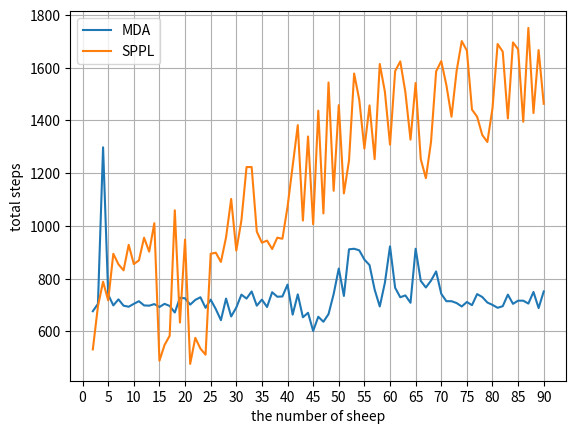

Reproduce this figure in Python.
import numpy as np
import matplotlib.pyplot as plt

fig, ax = plt.subplots()
X = np.arange(2, 91)

Y = np.array([676.000, 704.000, 1298.000, 739.000, 698.000, 721.000, 697.000, 693.000, 704.000, 714.000, 698.000, 697.000, 703.000, 692.000, 704.000, 696.000, 671.000, 727.000, 725.000, 701.000, 719.000, 729.000, 689.000, 720.000, 684.000, 642.000, 724.000, 656.000, 690.000, 739.000, 724.000, 751.000, 697.000, 720.000, 692.000, 748.000, 731.000, 732.000, 777.000, 663.000, 740.000, 653.000, 670.000, 601.000, 655.000, 636.000, 665.000, 741.000, 838.000, 734.000, 911.000, 913.000, 907.000, 872.000, 851.000, 758.000, 694.000, 784.000, 922.000, 765.000, 729.000, 736.000, 708.000, 913.000, 791.000, 766.000, 792.000, 827.000, 742.000, 714.000, 714.000, 707.000, 694.000, 711.000, 699.000, 741.000, 730.000, 709.000, 700.000, 689.000, 695.000, 739.000, 704.000, 716.000, 716.000, 705.000, 749.000, 688.000, 751.000])
Y2 = np.array([531.000, 695.000, 788.000, 717.000, 894.000, 854.000, 831.000, 928.000, 855.000, 869.000, 955.000, 902.000, 1010.000, 488.000, 548.000, 583.000, 1059.000, 633.000, 948.000, 476.000, 575.000, 534.000, 511.000, 894.000, 898.000, 863.000, 956.000, 1102.000, 906.000, 1021.000, 1223.000, 1223.000, 978.000, 936.000, 944.000, 912.000, 955.000, 951.000, 1072.000, 1227.000, 1382.000, 1020.000, 1339.000, 1006.000, 1437.000, 1047.000, 1544.000, 1133.000, 1458.000, 1123.000, 1248.000, 1578.000, 1478.000, 1293.000, 1457.000, 1253.000, 1614.000, 1509.000, 1308.000, 1587.000, 1624.000, 1507.000, 1327.000, 1542.000, 1253.000, 1181.000, 1318.000, 1586.000, 1625.000, 1534.000, 1414.000, 1588.000, 1701.000, 1665.000, 1441.000, 1414.000, 1345.000, 1318.000, 1446.000, 1690.000, 1661.000, 1407.000, 1696.000, 1670.000, 1395.000, 1751.000, 1428.000, 1667.000, 1463.000])
# Y3 = np.array([620.000, 707.000, 754.000, 770.000, 831.000, 875.000, 886.000, 1159.000, 854.000, 829.000, 812.000, 845.000, 1510.000, 811.000, 783.000, 838.000, 997.000, 776.000, 1032.000, 1052.000, 550.000, 1003.000, 1123.000, 1033.000, 913.000, 1075.000, 1263.000, 1334.000, 553.000, 1282.000, 1394.000, 1100.000, 1135.000, 1161.000, 1010.000, 1028.000, 1167.000, 1157.000, 1185.000, 1193.000, 1317.000, 1440.000, 1338.000, 1466.000, 487.000, 1134.000, 652.000, 913.000, 835.000, 1550.000, 1503.000, 1472.000, 1502.000, 1560.000, 1298.000, 534.000, 732.000, 1601.000, 1540.000, 1603.000, 1678.000, 574.000, 1629.000, 954.000, 1107.000, 1065.000, 1167.000, 1527.000, 973.000, 1130.000, 1599.000, 998.000, 604.000, 833.000, 1624.000, 1724.000, 1641.000, 1799.000, 1623.000, 1742.000, 1810.000, 1637.000, 1818.000, 1841.000, 589.000, 1518.000, 1826.000, 621.000, 1608.000])
# Y4 = np.array([])


plt.plot(X, Y,  label="MDA")
plt.plot(X, Y2,  label="SPPL")
# plt.plot(X, Y3,  label="max center distance")

plt.xlabel("the number of sheep")
plt.ylabel("total steps")
plt.xticks(np.arange(0, 95, 5))
plt.legend()
plt.grid()
plt.show()
fig.savefig("E:\\我的坚果云\\latex\\doubleDistSum\\pics\\sheep2to90.pdf", dpi=600, format='pdf')